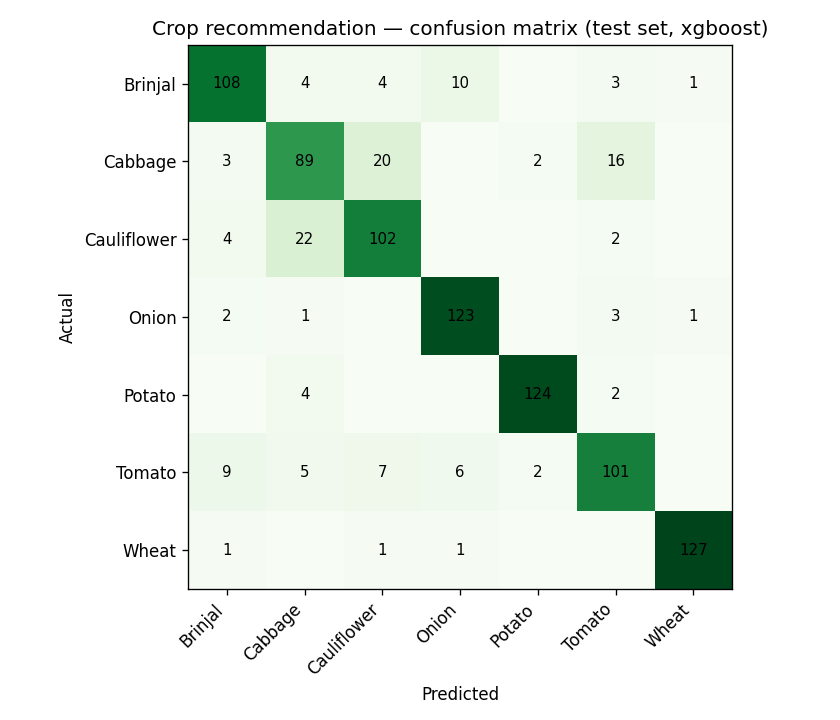

Values plotted in this chart, from the file beside it:
, Brinjal, Cabbage, Cauliflower, Onion, Potato, Tomato, Wheat
Brinjal, 108, 4, 4, 10, 0, 3, 1
Cabbage, 3, 89, 20, 0, 2, 16, 0
Cauliflower, 4, 22, 102, 0, 0, 2, 0
Onion, 2, 1, 0, 123, 0, 3, 1
Potato, 0, 4, 0, 0, 124, 2, 0
Tomato, 9, 5, 7, 6, 2, 101, 0
Wheat, 1, 0, 1, 1, 0, 0, 127
